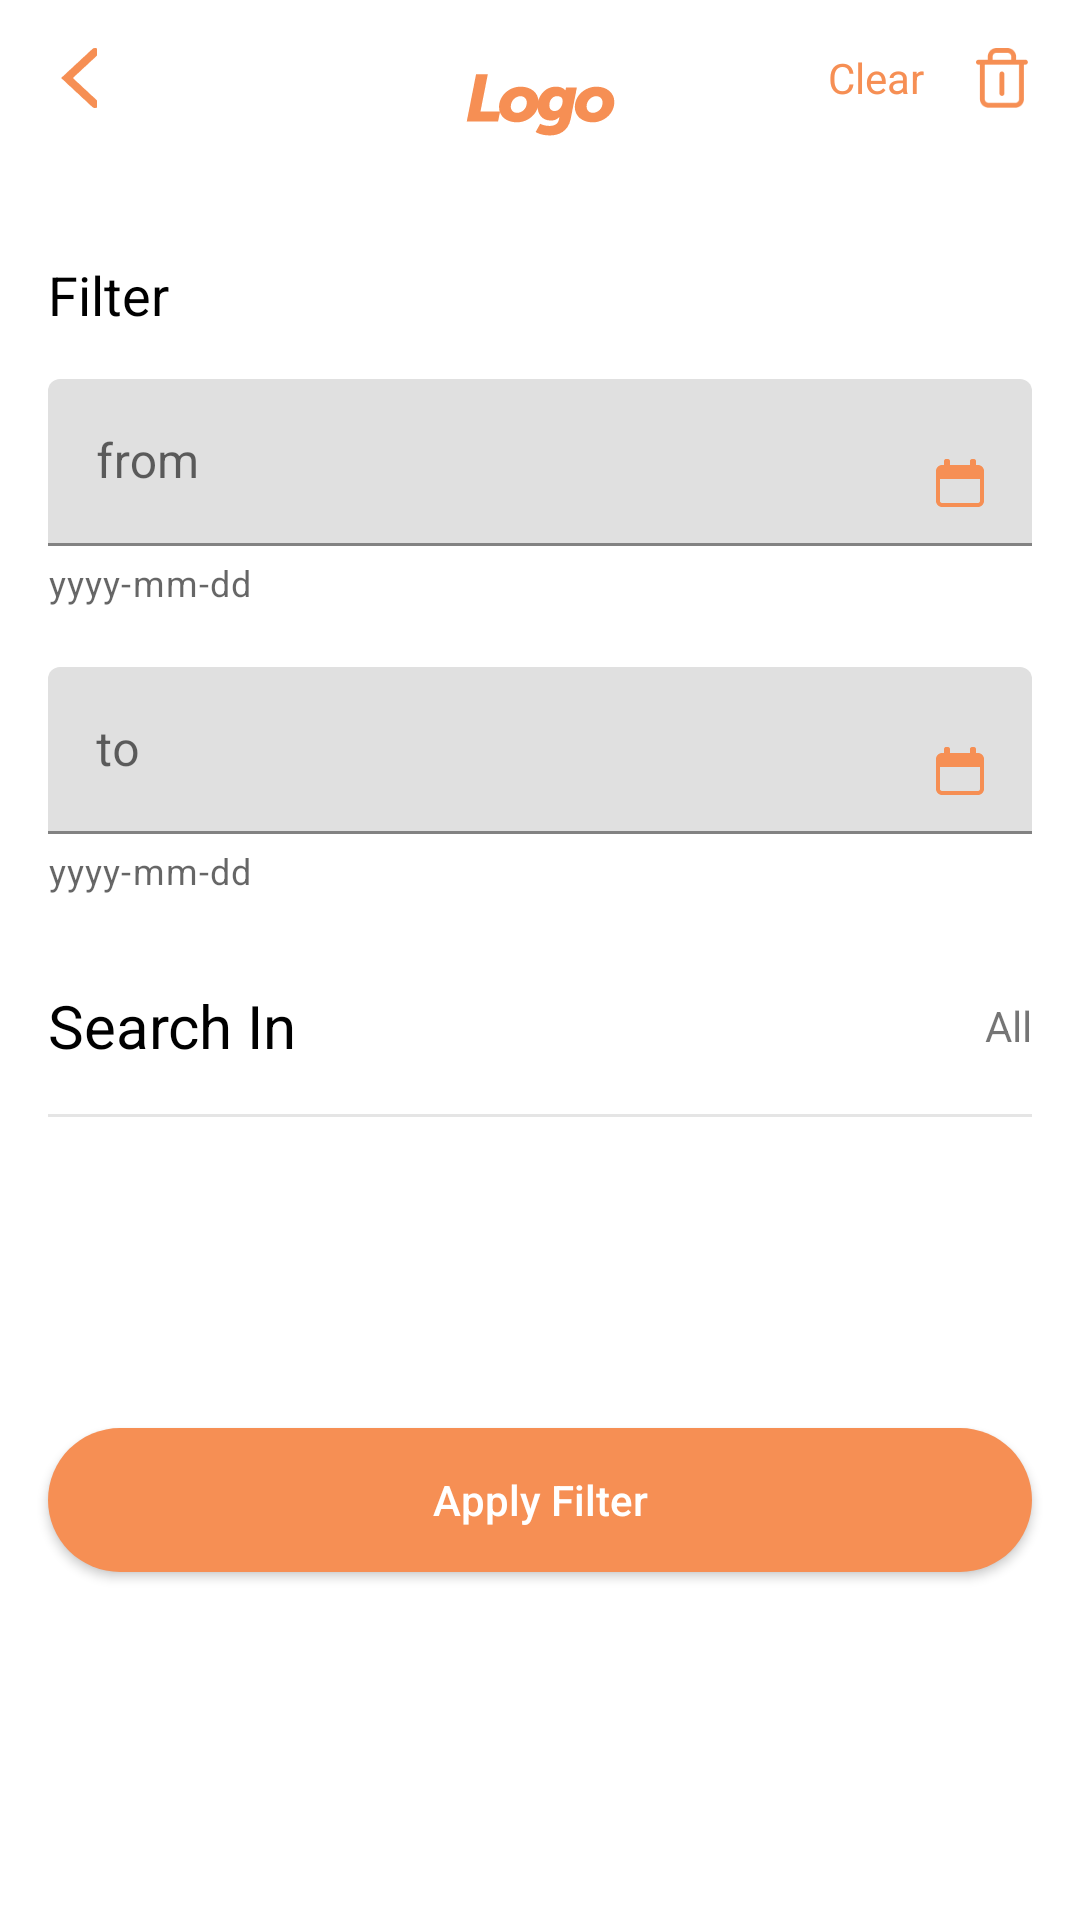

Android layout source for this screen:
<!-- AndroidManifest.xml: application theme Theme.Task -->
<!-- res/layout/activity_filter1.xml -->
<?xml version="1.0" encoding="utf-8"?>
<RelativeLayout xmlns:android="http://schemas.android.com/apk/res/android"
    xmlns:app="http://schemas.android.com/apk/res-auto"
    xmlns:tools="http://schemas.android.com/tools"
    android:id="@+id/rlRootFilter1"
    android:layout_width="match_parent"
    android:layout_height="match_parent"
    android:paddingBottom="100dp"
    android:clipToPadding="false"
    android:background="@color/white"
    android:orientation="vertical">

    <include
        android:id="@+id/topbarFilter1"
        layout="@layout/toolbar_header"
        android:layout_width="wrap_content"
        android:layout_height="wrap_content"
        android:layout_alignParentTop="true" />
    <LinearLayout
        android:background="@color/white"
        android:layout_below="@+id/topbarFilter1"
        android:layout_width="match_parent"
        android:layout_height="match_parent"
        android:orientation="vertical">

        <TextView
            android:layout_width="wrap_content"
            android:layout_height="wrap_content"
            android:layout_margin="16dp"
            android:text="@string/filter"
            android:textColor="@color/black"
            android:textSize="18sp" />

        <com.google.android.material.textfield.TextInputLayout
            android:layout_width="match_parent"
            android:layout_height="wrap_content"
            android:backgroundTint="@color/purple_500"
            app:helperText="yyyy-mm-dd"
            android:hint="@string/from">

            <com.google.android.material.textfield.TextInputEditText
                android:id="@+id/etStart"
                android:layout_width="match_parent"
                android:layout_height="wrap_content"
                android:layout_marginHorizontal="16dp"
                android:drawableEnd="@drawable/ic_calendar"
                android:inputType="date" />

        </com.google.android.material.textfield.TextInputLayout>


        <com.google.android.material.textfield.TextInputLayout
            android:layout_width="match_parent"
            android:layout_height="wrap_content"
            android:layout_marginVertical="20dp"
            android:backgroundTint="@color/purple_500"
            app:helperText="yyyy-mm-dd"
            android:hint="@string/to">

            <com.google.android.material.textfield.TextInputEditText
                android:id="@+id/etEnd"
                android:drawableEnd="@drawable/ic_calendar"
                android:layout_width="match_parent"
                android:layout_height="wrap_content"
                android:layout_marginHorizontal="16dp"
                android:inputType="date" />

        </com.google.android.material.textfield.TextInputLayout>

        <RelativeLayout
            android:layout_marginTop="10dp"
            android:id="@+id/rlSearchInRow"
            android:layout_width="match_parent"
            android:layout_height="wrap_content"
            android:layout_marginHorizontal="16dp">

            <TextView
                android:layout_width="wrap_content"
                android:layout_height="wrap_content"
                android:layout_alignParentStart="true"
                android:layout_centerInParent="true"
                android:text="@string/search_in"
                android:textColor="@color/black"
                android:textSize="20sp" />

            <TextView
                android:id="@+id/tvSearchInValue"
                android:layout_width="wrap_content"
                android:layout_height="wrap_content"
                android:layout_alignParentEnd="true"
                android:layout_centerInParent="true"
                android:text="@string/all"
                tools:ignore="RelativeOverlap" />

        </RelativeLayout>
        <View
            android:layout_marginTop="16dp"
            android:layout_width="match_parent"
            android:layout_height="1dp"
            android:layout_marginHorizontal="16dp"
            android:background="@color/bg_activity_color" />
    </LinearLayout>

    <androidx.appcompat.widget.AppCompatButton
        android:id="@+id/btnApplyFilter"
        android:layout_width="match_parent"
        android:layout_height="wrap_content"
        android:layout_alignParentBottom="true"
        android:layout_margin="16dp"
        android:background="@drawable/bg_button"
        android:text="@string/apply_filter"
        android:textAllCaps="false"
        android:textColor="@color/white" />
</RelativeLayout>
<!-- res/layout/toolbar_header.xml (included above) -->
<?xml version="1.0" encoding="utf-8"?>
<RelativeLayout xmlns:android="http://schemas.android.com/apk/res/android"
    xmlns:tools="http://schemas.android.com/tools"
    android:id="@+id/rlTopBar"
    android:layout_width="match_parent"
    android:layout_height="wrap_content">

    <ImageView
        android:id="@+id/ivLogo"
        android:layout_width="50dp"
        android:layout_height="50dp"
        android:layout_alignParentTop="true"
        android:layout_centerInParent="true"
        android:layout_centerVertical="true"
        android:layout_marginVertical="10dp"
        android:src="@drawable/ic_logo"
        android:contentDescription="@string/todo" />

    <ImageView
        android:id="@+id/ivBack"
        android:layout_width="20dp"
        android:layout_height="20dp"
        android:layout_alignParentStart="true"
        android:layout_alignParentTop="true"
        android:layout_margin="16dp"
        android:src="@drawable/ic_back"
        android:contentDescription="@string/todo" />

    <LinearLayout
        android:id="@+id/llClear"
        android:layout_width="wrap_content"
        android:layout_height="wrap_content"
        android:layout_alignParentTop="true"
        android:layout_alignParentEnd="true"
        android:orientation="horizontal"
        tools:ignore="RelativeOverlap,UseCompoundDrawables">

        <TextView
            android:layout_width="wrap_content"
            android:layout_height="wrap_content"
            android:layout_gravity="center"
            android:text="@string/clear"
            android:textColor="@color/purple_500" />

        <ImageView
            android:layout_width="20dp"
            android:layout_height="20dp"
            android:layout_margin="16dp"
            android:src="@drawable/ic_trash"
            android:contentDescription="@string/todo" />

    </LinearLayout>
</RelativeLayout>
<!-- resources referenced by this layout -->
<resources>
  <color name="bg_activity_color">#E5E5E5</color>
  <color name="black">#FF000000</color>
  <color name="purple_500">#F68F54</color>
  <color name="white">#FFFFFFFF</color>
  <!-- drawable bg_button (drawable) -->
  <shape xmlns:android="http://schemas.android.com/apk/res/android"
      android:shape="rectangle">
  
      <solid android:color="@color/purple_500" />
      <corners  android:radius="24dp" />
  </shape>
  <!-- drawable ic_back: png bitmap (drawable, 843 bytes) -->
  <!-- drawable ic_calendar (drawable) -->
  <vector xmlns:android="http://schemas.android.com/apk/res/android"
      android:width="16dp"
      android:height="16dp"
      android:viewportWidth="16"
      android:viewportHeight="16">
    <path
        android:pathData="M14,2H13.3333V0.6667C13.3333,0.2987 13.0347,0 12.6667,0H12C11.632,0 11.3333,0.2987 11.3333,0.6667V2H4.6667V0.6667C4.6667,0.2987 4.368,0 4,0H3.3333C2.9653,0 2.6667,0.2987 2.6667,0.6667V2H2C0.8973,2 0,2.8973 0,4V14C0,15.1027 0.8973,16 2,16H14C15.1027,16 16,15.1027 16,14V4C16,2.8973 15.1027,2 14,2ZM14.6667,14C14.6667,14.3673 14.3673,14.6667 14,14.6667H2C1.6327,14.6667 1.3333,14.3673 1.3333,14V6.6933H14.6667V14Z"
        android:fillColor="#F68F54"/>
  </vector>
  <!-- drawable ic_logo (drawable) -->
  <vector xmlns:android="http://schemas.android.com/apk/res/android"
      android:width="67dp"
      android:height="29dp"
      android:viewportWidth="67"
      android:viewportHeight="29">
    <path
        android:pathData="M0.78,22H14.76L15.66,17.5H6.9L10.2,0.55H4.95L0.78,22ZM15.2078,15.43C15.2078,19.66 18.5678,22.36 23.2178,22.36C28.0178,22.36 32.8478,18.58 32.8478,13.12C32.8478,8.92 29.4878,6.19 24.8378,6.19C20.0078,6.19 15.2078,10 15.2078,15.43ZM20.4578,15.19C20.4578,12.37 22.7378,10.51 24.7778,10.51C26.3978,10.51 27.5978,11.62 27.5978,13.45C27.5978,16.27 25.3778,18.04 23.3078,18.04C21.6578,18.04 20.4578,16.99 20.4578,15.19ZM33.6015,22.99L31.5615,26.71C31.5615,26.71 33.7215,28.3 37.9515,28.3C41.7915,28.3 46.0815,26.5 47.1915,20.89L49.9815,6.55H45.1215L44.9715,7.36C44.9415,7.54 44.9115,7.84 44.9115,7.84H44.8215C43.8615,6.55 42.0915,6.19 40.6815,6.19C35.4315,6.19 32.4315,10.75 32.4315,15.07C32.4315,18.64 34.3515,21.55 38.4315,21.55C40.0515,21.55 41.1315,21.01 42.1515,19.93H42.1815C42.1815,19.93 42.0915,20.32 42.0615,20.5L41.9715,21.01C41.5815,23.29 39.6615,23.98 37.8315,23.98C35.1015,23.98 33.6015,22.99 33.6015,22.99ZM37.6815,14.62C37.6815,12.37 38.9715,10.51 41.1315,10.51C42.4515,10.51 43.6215,10.96 43.6215,12.76C43.6215,14.71 42.3315,17.23 40.0515,17.23C38.3715,17.23 37.6815,16.09 37.6815,14.62ZM49.0594,15.43C49.0594,19.66 52.4194,22.36 57.0694,22.36C61.8694,22.36 66.6994,18.58 66.6994,13.12C66.6994,8.92 63.3394,6.19 58.6894,6.19C53.8594,6.19 49.0594,10 49.0594,15.43ZM54.3094,15.19C54.3094,12.37 56.5894,10.51 58.6294,10.51C60.2494,10.51 61.4494,11.62 61.4494,13.45C61.4494,16.27 59.2294,18.04 57.1594,18.04C55.5094,18.04 54.3094,16.99 54.3094,15.19Z"
        android:fillColor="#F68F54"/>
  </vector>
  <string name="all">All</string>
  <string name="apply_filter">Apply Filter</string>
  <string name="clear">Clear</string>
  <string name="filter">Filter</string>
  <string name="from">from</string>
  <string name="search_in">Search In</string>
  <string name="to">to</string>
  <string name="todo">TODO</string>
  <style name="Theme.Task" parent="Theme.MaterialComponents.DayNight.DarkActionBar">
          
          <item name="colorPrimary">@color/purple_500</item>
          <item name="colorPrimaryVariant">@color/purple_700</item>
          <item name="colorOnPrimary">@color/white</item>
          
          <item name="colorSecondary">@color/teal_200</item>
          <item name="colorSecondaryVariant">@color/teal_700</item>
          <item name="colorOnSecondary">@color/black</item>
          
          <item name="android:statusBarColor" tools:targetApi="l">?attr/colorPrimaryVariant</item>
          
      </style>
  <color name="purple_700">#FFFFFFFF</color>
  <color name="teal_200">#FF03DAC5</color>
  <color name="teal_700">#FF018786</color>
</resources>
